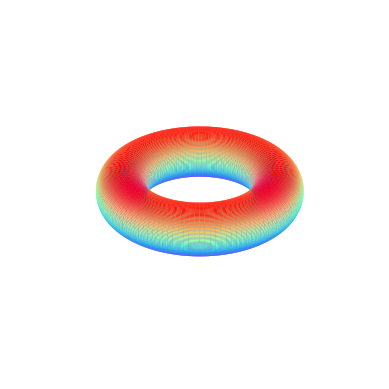

The script that saved this image:
import numpy as np
import matplotlib.pyplot as plt

t = np.linspace(0, 2 * np.pi, 1000)
s = np.linspace(0, 2 * np.pi, 1000)

T, S = np.meshgrid(t, s)

result_x = 3 * np.cos(T) + np.cos(T) * np.cos(S)  # x=3cos(t)+cos(t)cos(s)
result_y = 3 * np.sin(T) + np.sin(T) * np.cos(S)  # y=3sin(t)+sin(t)cos(s)
result_z = np.sin(S)  # z=sin(s)

figure = plt.figure()
ax = plt.axes(projection='3d')
ax.plot_surface(result_x, result_y, result_z, rstride=8, cstride=8, cmap='rainbow')
ax.axis('equal')
ax.axis('off')
plt.show()
